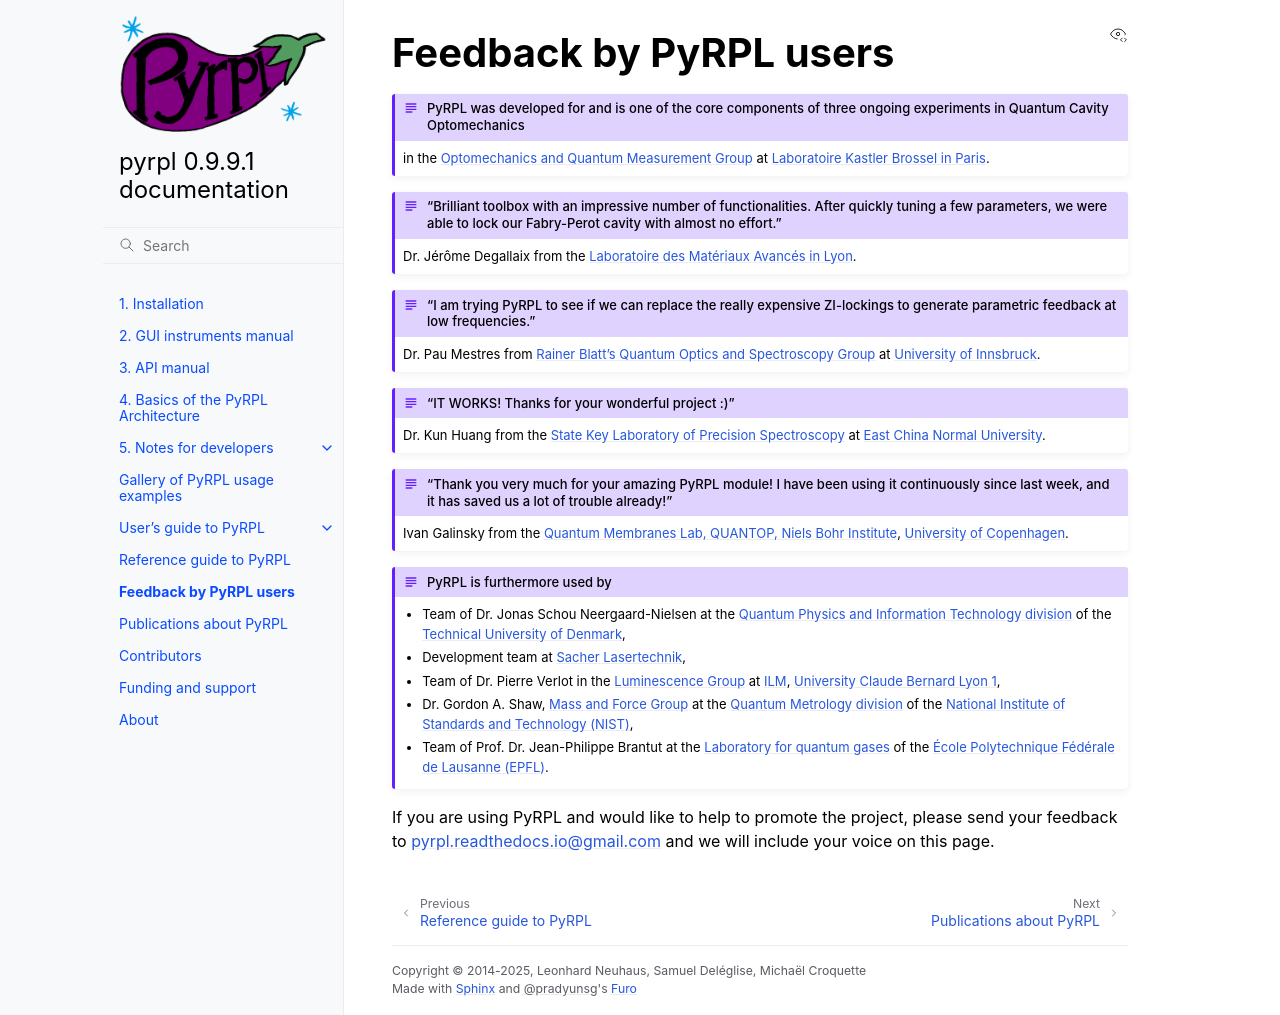

repository: lneuhaus/pyrpl · page: user_feedback.html · generator: sphinx

.. _user_feedback:

Feedback by PyRPL users
*********************************


.. admonition:: PyRPL was developed for and is one of the core components of three ongoing experiments in Quantum Cavity Optomechanics

   in the `Optomechanics and Quantum Measurement Group <http://www.lkb.upmc.fr/optomecanics/>`_ at `Laboratoire Kastler Brossel in Paris <http://www.lkb.upmc.fr/>`_.


.. admonition:: "Brilliant toolbox with an impressive number of functionalities. After quickly tuning a few parameters, we were able to lock our Fabry-Perot cavity with almost no effort."

   Dr. Jérôme Degallaix from the `Laboratoire des Matériaux Avancés in Lyon <http://lma.in2p3.fr/>`_.


.. admonition:: "I am trying PyRPL to see if we can replace the really expensive ZI-lockings to generate parametric feedback at low frequencies."

   Dr. Pau Mestres from `Rainer Blatt's Quantum Optics and Spectroscopy Group <http://www.quantumoptics.at/en/>`_ at `University of Innsbruck <https://www.uibk.ac.at/>`_.


.. admonition:: "IT WORKS! Thanks for your wonderful project :)"

   Dr. Kun Huang from the `State Key Laboratory of Precision Spectroscopy <http://www.lps.ecnu.edu.cn/>`_ at `East China Normal University <http://english.ecnu.edu.cn/>`_.


.. admonition:: "Thank you very much for your amazing PyRPL module! I have been using it continuously since last week, and it has saved us a lot of trouble already!"

   Ivan Galinsky from the `Quantum Membranes Lab, QUANTOP, Niels Bohr Institute <http://quantop.nbi.ku.dk/>`_, `University of Copenhagen <http://www.ku.dk/english/>`_.


.. admonition:: PyRPL is furthermore used by

   * Team of Dr. Jonas Schou Neergaard-Nielsen at the `Quantum Physics and Information Technology division <http://www.fysik.dtu.dk/english/Research/QPIT>`_ of the `Technical University of Denmark <http://www.dtu.dk/english>`_,
   * Development team at `Sacher Lasertechnik <https://www.sacher-laser.com/>`_,
   * Team of Dr. Pierre Verlot in the `Luminescence Group <http://ilm.univ-lyon1.fr/index.php?option=com_content&view=article&id=59&catid=28>`_ at `ILM <http://ilm.univ-lyon1.fr/>`_, `University Claude Bernard Lyon 1 <https://www.univ-lyon1.fr/>`_,
   * Dr. Gordon A. Shaw, `Mass and Force Group <https://www.nist.gov/pml/quantum-measurement-division/mass-and-force>`_ at the `Quantum Metrology division <https://www.nist.gov/pml/quantum-measurement>`_ of the `National Institute of Standards and Technology (NIST) <https://www.nist.gov/>`_,
   * Team of Prof. Dr. Jean-Philippe Brantut at the `Laboratory for quantum gases <http://lqg.epfl.ch>`_ of the `École Polytechnique Fédérale de Lausanne (EPFL) <http://www.epfl.ch>`_.


If you are using PyRPL and would like to help to promote the project, please send your feedback to `pyrpl.readthedocs.io@gmail.com <mailto:pyrpl.readthedocs.io@gmail.com>`_ and we will include your voice on this page.
